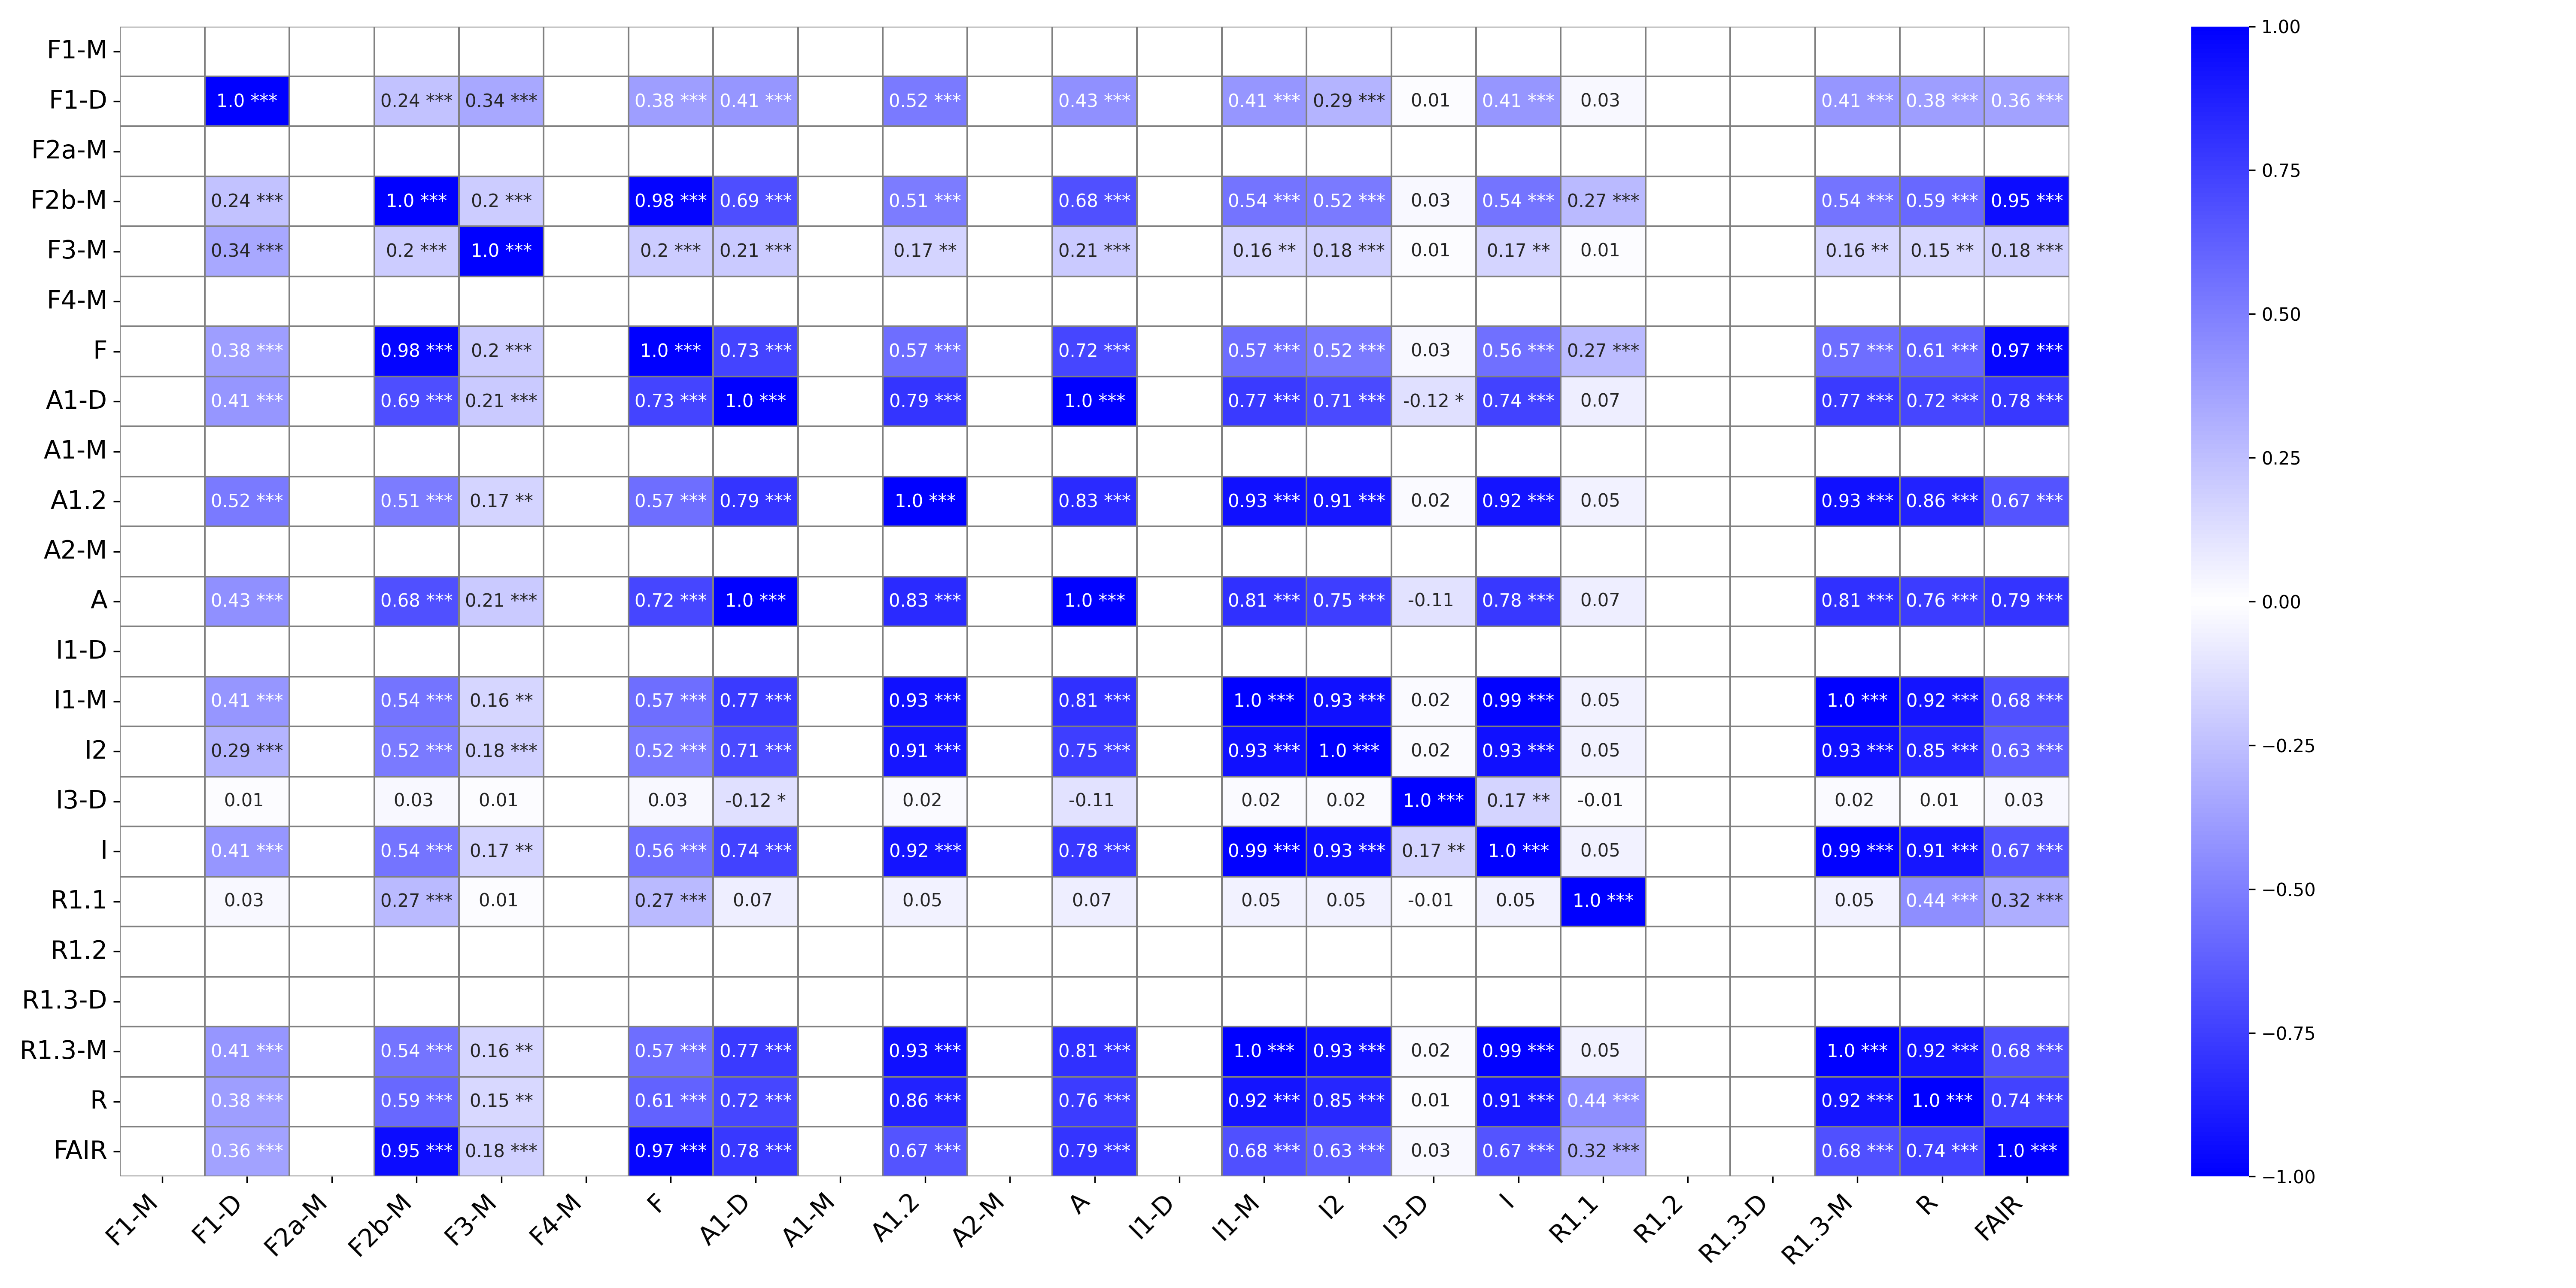

Source data for this figure (header and first rows):
, F1-M, F1-M_p-value, F1-D, F1-D_p-value, F2a-M, F2a-M_p-value, F2b-M, F2b-M_p-value, F3-M, F3-M_p-value, F4-M, F4-M_p-value, F, F_p-value, A1-D, A1-D_p-value, A1-M, A1-M_p-value, A1.2, A1.2_p-value, A2-M, A2-M_p-value, A
F1-M, , ***, , , , , , , , , , , , , , , , , , , , , 
F1-D, , , 1.0, ***, , , 0.24, ***, 0.34, ***, , , 0.38, ***, 0.41, ***, , , 0.52, ***, , , 0.43
F2a-M, , , , , , ***, , , , , , , , , , , , , , , , , 
F2b-M, , , 0.24, ***, , , 1.0, ***, 0.2, ***, , , 0.98, ***, 0.69, ***, , , 0.51, ***, , , 0.68
F3-M, , , 0.34, ***, , , 0.2, ***, 1.0, ***, , , 0.2, ***, 0.21, ***, , , 0.17, **, , , 0.21
F4-M, , , , , , , , , , , , ***, , , , , , , , , , , 
F, , , 0.38, ***, , , 0.98, ***, 0.2, ***, , , 1.0, ***, 0.73, ***, , , 0.57, ***, , , 0.72
A1-D, , , 0.41, ***, , , 0.69, ***, 0.21, ***, , , 0.73, ***, 1.0, ***, , , 0.79, ***, , , 1.0
A1-M, , , , , , , , , , , , , , , , , , ***, , , , , 
A1.2, , , 0.52, ***, , , 0.51, ***, 0.17, **, , , 0.57, ***, 0.79, ***, , , 1.0, ***, , , 0.83
A2-M, , , , , , , , , , , , , , , , , , , , , , ***, 
A, , , 0.43, ***, , , 0.68, ***, 0.21, ***, , , 0.72, ***, 1.0, ***, , , 0.83, ***, , , 1.0
I1-D, , , , , , , , , , , , , , , , , , , , , , , 
I1-M, , , 0.41, ***, , , 0.54, ***, 0.16, **, , , 0.57, ***, 0.77, ***, , , 0.93, ***, , , 0.81
I2, , , 0.29, ***, , , 0.52, ***, 0.18, ***, , , 0.52, ***, 0.71, ***, , , 0.91, ***, , , 0.75
I3-D, , , 0.01, , , , 0.03, , 0.01, , , , 0.03, , -0.12, *, , , 0.02, , , , -0.11
I, , , 0.41, ***, , , 0.54, ***, 0.17, **, , , 0.56, ***, 0.74, ***, , , 0.92, ***, , , 0.78
R1.1, , , 0.03, , , , 0.27, ***, 0.01, , , , 0.27, ***, 0.07, , , , 0.05, , , , 0.07
R1.2, , , , , , , , , , , , , , , , , , , , , , , 
R1.3-D, , , , , , , , , , , , , , , , , , , , , , , 
R1.3-M, , , 0.41, ***, , , 0.54, ***, 0.16, **, , , 0.57, ***, 0.77, ***, , , 0.93, ***, , , 0.81
R, , , 0.38, ***, , , 0.59, ***, 0.15, **, , , 0.61, ***, 0.72, ***, , , 0.86, ***, , , 0.76
FAIR, , , 0.36, ***, , , 0.95, ***, 0.18, ***, , , 0.97, ***, 0.78, ***, , , 0.67, ***, , , 0.79
